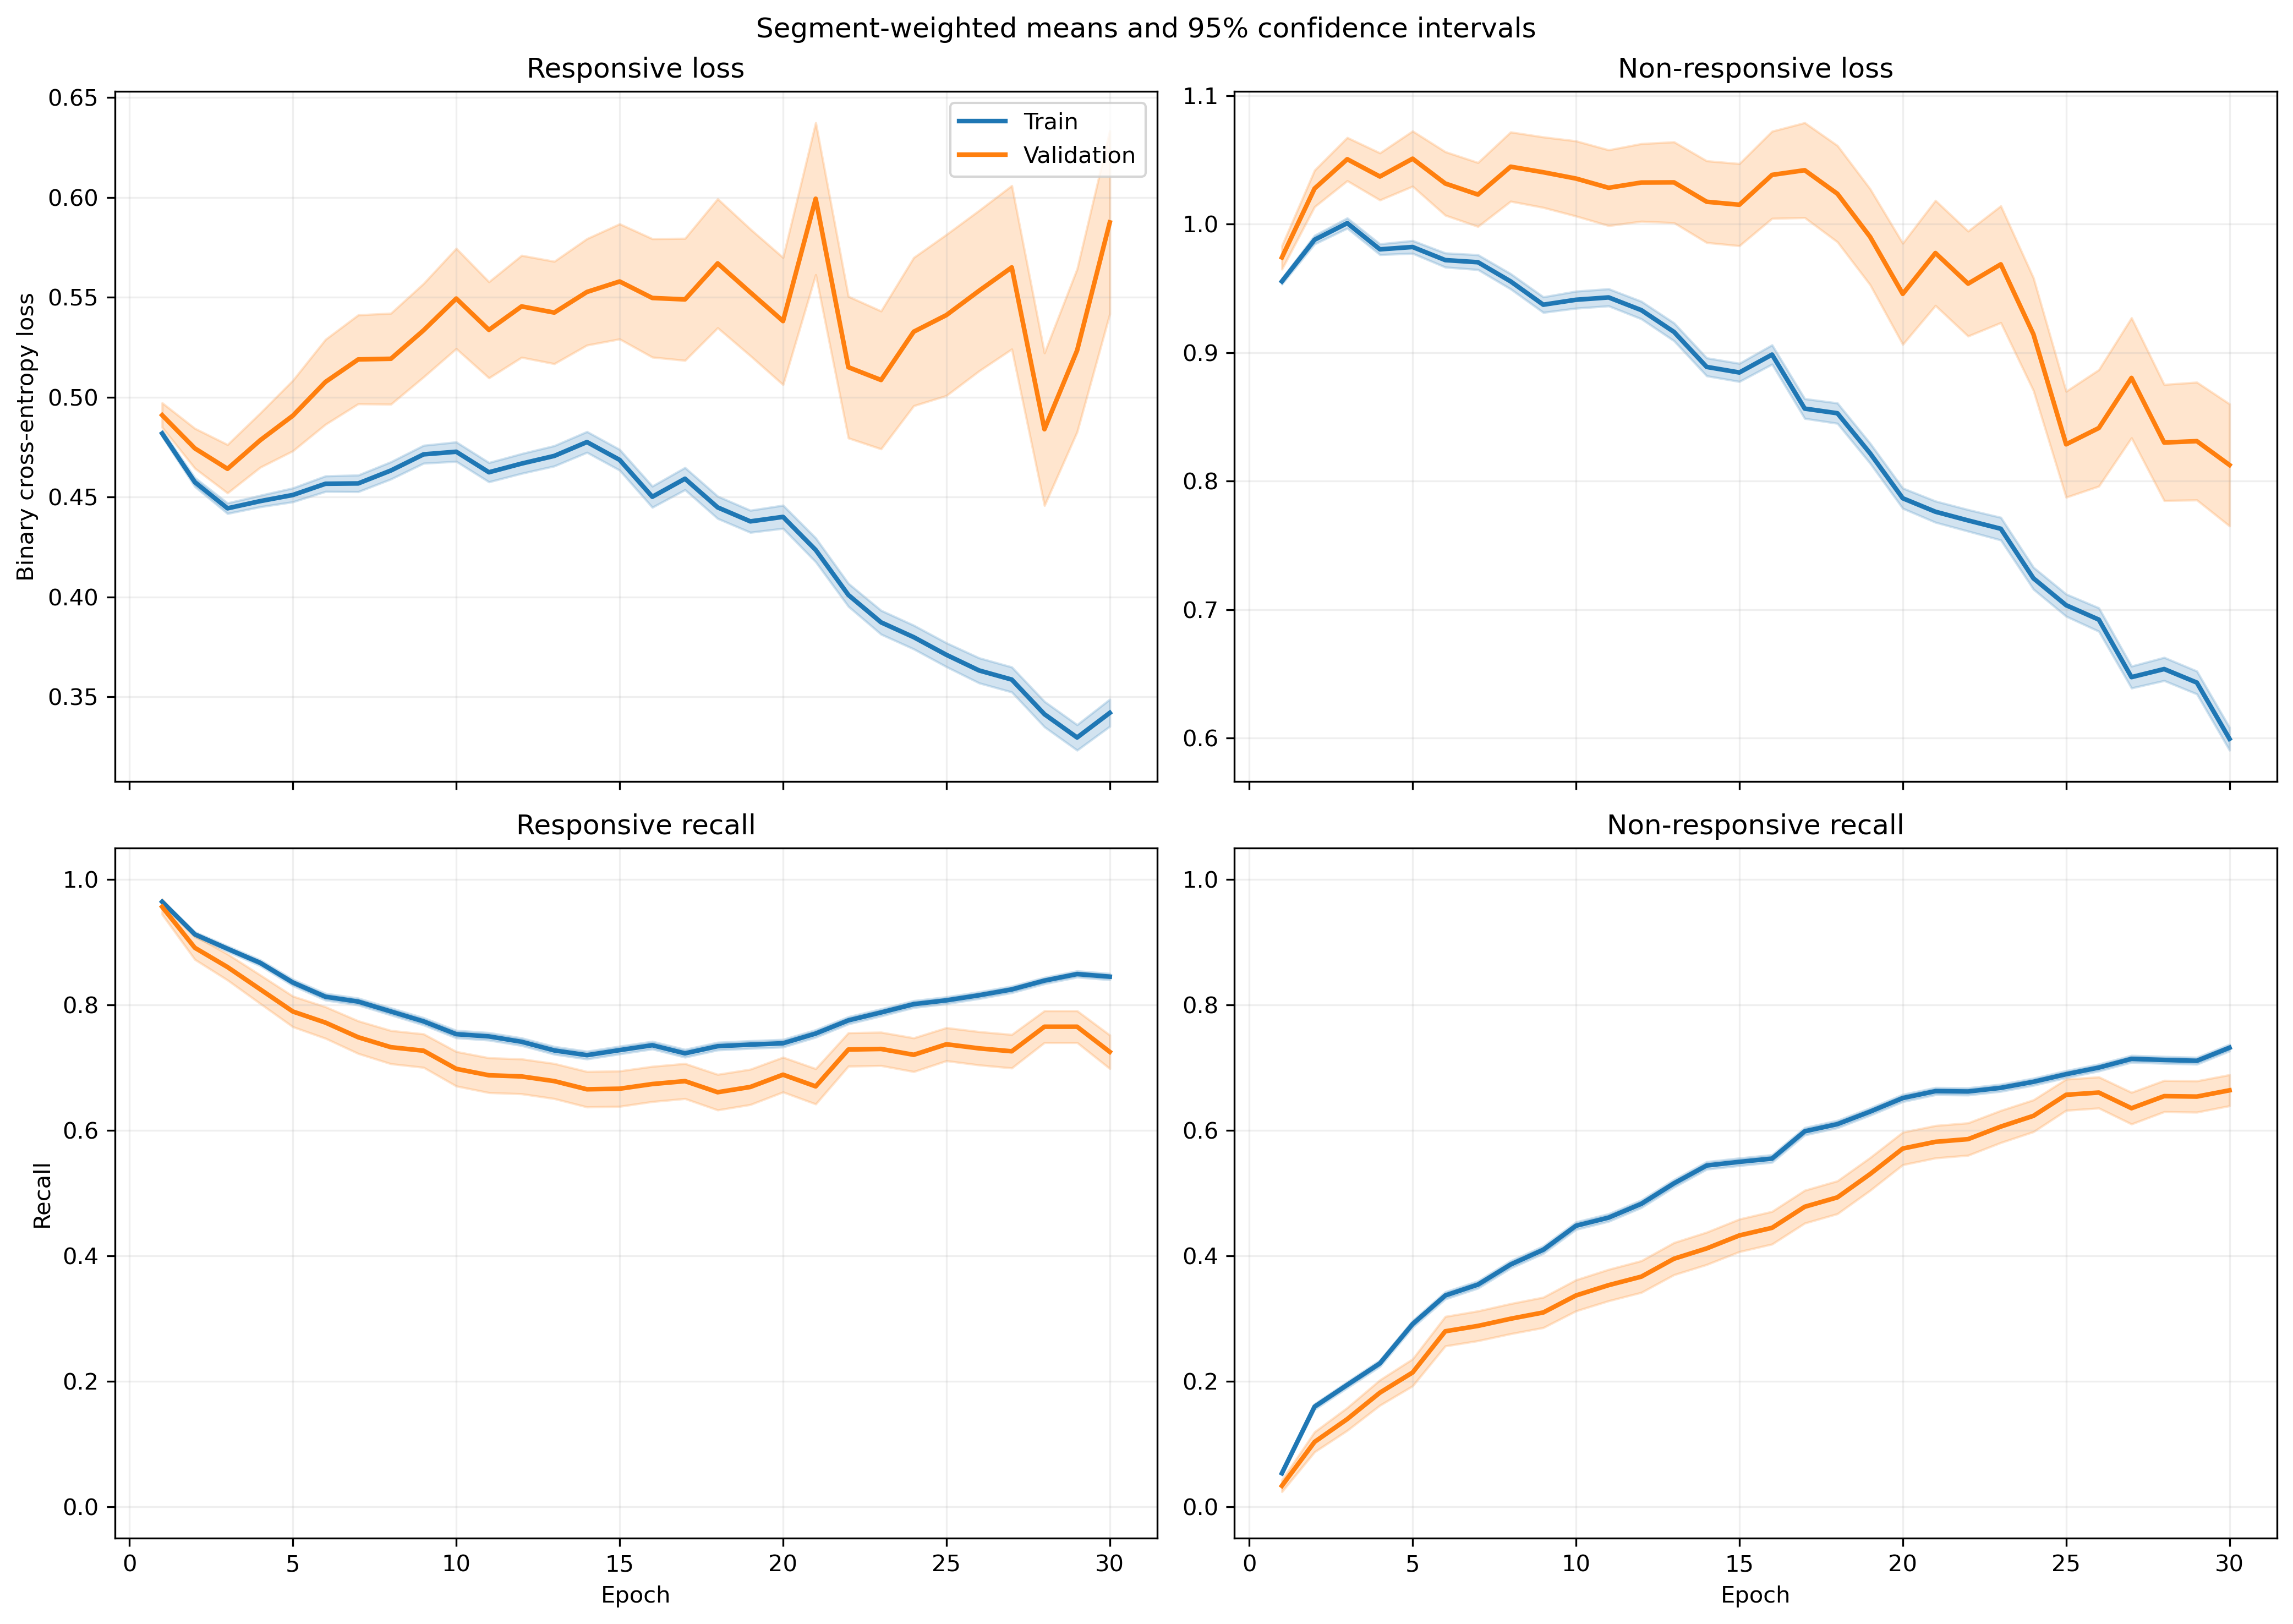

The table this chart was drawn from, first rows:
fold, epoch, split, r_loss, r_loss_count, r_loss_sum, r_loss_sum_sq, r_recall, r_recall_count, r_recall_sum, r_recall_sum_sq, nr_loss, nr_loss_count, nr_loss_sum, nr_loss_sum_sq, nr_recall, nr_recall_count, nr_recall_sum, nr_recall_sum_sq
1, 1, train, 0.5015, 1063, 533.1, 280.4, 0.9464, 1063, 1006, 1006, 0.9269, 1401, 1299, 1250, 0.08922, 1401, 125.0, 125.0
1, 1, validation, 0.4771, 10, 4.771, 2.351, 1.0, 10, 10.0, 10.0, , 0, 0.0, 0.0, , 0, 0.0, 0.0
1, 2, train, 0.4964, 1063, 527.6, 293.3, 0.8758, 1063, 931.0, 931.0, 0.9303, 1401, 1303, 1318, 0.2313, 1401, 324.0, 324.0
1, 2, validation, 0.4604, 10, 4.604, 2.276, 0.9, 10, 9.0, 9.0, , 0, 0.0, 0.0, , 0, 0.0, 0.0
1, 3, train, 0.4773, 1063, 507.4, 281.1, 0.8683, 1063, 923.0, 923.0, 0.9485, 1401, 1329, 1393, 0.2263, 1401, 317.0, 317.0
1, 3, validation, 0.4313, 10, 4.313, 2.033, 0.9, 10, 9.0, 9.0, , 0, 0.0, 0.0, , 0, 0.0, 0.0
1, 4, train, 0.4789, 1063, 509.1, 299.9, 0.8307, 1063, 883.0, 883.0, 0.9351, 1401, 1310, 1402, 0.2919, 1401, 409.0, 409.0
1, 4, validation, 0.4243, 10, 4.243, 2.052, 0.9, 10, 9.0, 9.0, , 0, 0.0, 0.0, , 0, 0.0, 0.0
1, 5, train, 0.4777, 1063, 507.8, 302.9, 0.8231, 1063, 875.0, 875.0, 0.9276, 1401, 1300, 1391, 0.3191, 1401, 447.0, 447.0
1, 5, validation, 0.4281, 10, 4.281, 2.092, 0.9, 10, 9.0, 9.0, , 0, 0.0, 0.0, , 0, 0.0, 0.0
1, 6, train, 0.4809, 1063, 511.2, 316.1, 0.8043, 1063, 855.0, 855.0, 0.915, 1401, 1282, 1378, 0.3462, 1401, 485.0, 485.0
1, 6, validation, 0.4285, 10, 4.285, 2.098, 0.9, 10, 9.0, 9.0, , 0, 0.0, 0.0, , 0, 0.0, 0.0
1, 7, train, 0.4804, 1063, 510.7, 341.3, 0.778, 1063, 827.0, 827.0, 0.9218, 1401, 1291, 1464, 0.3804, 1401, 533.0, 533.0
1, 7, validation, 0.4407, 10, 4.407, 2.399, 0.8, 10, 8.0, 8.0, , 0, 0.0, 0.0, , 0, 0.0, 0.0
1, 8, train, 0.4921, 1063, 523.1, 369, 0.7629, 1063, 811.0, 811.0, 0.9072, 1401, 1271, 1454, 0.4118, 1401, 577.0, 577.0
1, 8, validation, 0.4365, 10, 4.365, 2.423, 0.8, 10, 8.0, 8.0, , 0, 0.0, 0.0, , 0, 0.0, 0.0
1, 9, train, 0.5356, 1063, 569.3, 426.1, 0.7272, 1063, 773.0, 773.0, 0.8291, 1401, 1162, 1224, 0.4811, 1401, 674.0, 674.0
1, 9, validation, 0.4828, 10, 4.828, 2.918, 0.8, 10, 8.0, 8.0, , 0, 0.0, 0.0, , 0, 0.0, 0.0
1, 10, train, 0.4786, 1063, 508.7, 374.2, 0.7526, 1063, 800.0, 800.0, 0.9218, 1401, 1291, 1561, 0.4454, 1401, 624.0, 624.0
1, 10, validation, 0.4319, 10, 4.319, 2.515, 0.8, 10, 8.0, 8.0, , 0, 0.0, 0.0, , 0, 0.0, 0.0
1, 11, train, 0.488, 1063, 518.8, 403.7, 0.715, 1063, 760.0, 760.0, 0.894, 1401, 1253, 1528, 0.4954, 1401, 694.0, 694.0
1, 11, validation, 0.4748, 10, 4.748, 3.079, 0.8, 10, 8.0, 8.0, , 0, 0.0, 0.0, , 0, 0.0, 0.0
1, 12, train, 0.4858, 1063, 516.4, 411.8, 0.699, 1063, 743.0, 743.0, 0.9018, 1401, 1263, 1614, 0.5389, 1401, 755.0, 755.0
1, 12, validation, 0.428, 10, 4.28, 2.621, 0.8, 10, 8.0, 8.0, , 0, 0.0, 0.0, , 0, 0.0, 0.0
1, 13, train, 0.5357, 1063, 569.4, 518.4, 0.6435, 1063, 684.0, 684.0, 0.8001, 1401, 1121, 1420, 0.651, 1401, 912.0, 912.0
1, 13, validation, 0.5504, 10, 5.504, 4.353, 0.6, 10, 6.0, 6.0, , 0, 0.0, 0.0, , 0, 0.0, 0.0
1, 14, train, 0.5059, 1063, 537.8, 454.4, 0.6726, 1063, 715.0, 715.0, 0.8102, 1401, 1135, 1402, 0.6417, 1401, 899.0, 899.0
1, 14, validation, 0.5221, 10, 5.221, 3.555, 0.7, 10, 7.0, 7.0, , 0, 0.0, 0.0, , 0, 0.0, 0.0
1, 15, train, 0.5103, 1063, 542.5, 456.1, 0.6773, 1063, 720.0, 720.0, 0.7603, 1401, 1065, 1257, 0.6838, 1401, 958.0, 958.0
1, 15, validation, 0.538, 10, 5.38, 3.683, 0.7, 10, 7.0, 7.0, , 0, 0.0, 0.0, , 0, 0.0, 0.0
1, 16, train, 0.4942, 1063, 525.3, 471.5, 0.7056, 1063, 750.0, 750.0, 0.7675, 1401, 1075, 1408, 0.6781, 1401, 950.0, 950.0
1, 16, validation, 0.5668, 10, 5.668, 4.249, 0.7, 10, 7.0, 7.0, , 0, 0.0, 0.0, , 0, 0.0, 0.0
1, 17, train, 0.4062, 1063, 431.8, 344.2, 0.7695, 1063, 818.0, 818.0, 0.8539, 1401, 1196, 1717, 0.6274, 1401, 879.0, 879.0
1, 17, validation, 0.5752, 10, 5.752, 4.214, 0.7, 10, 7.0, 7.0, , 0, 0.0, 0.0, , 0, 0.0, 0.0
1, 18, train, 0.3988, 1063, 423.9, 341, 0.7761, 1063, 825.0, 825.0, 0.885, 1401, 1240, 1914, 0.6146, 1401, 861.0, 861.0
1, 18, validation, 0.5541, 10, 5.541, 3.872, 0.7, 10, 7.0, 7.0, , 0, 0.0, 0.0, , 0, 0.0, 0.0
1, 19, train, 0.3948, 1063, 419.6, 349.6, 0.7658, 1063, 814.0, 814.0, 0.7905, 1401, 1108, 1694, 0.6809, 1401, 954.0, 954.0
1, 19, validation, 0.6532, 10, 6.532, 5.462, 0.5, 10, 5.0, 5.0, , 0, 0.0, 0.0, , 0, 0.0, 0.0
1, 20, train, 0.4371, 1063, 464.6, 413.4, 0.7413, 1063, 788.0, 788.0, 0.6643, 1401, 930.7, 1256, 0.748, 1401, 1048, 1048
1, 20, validation, 0.6825, 10, 6.825, 6.264, 0.5, 10, 5.0, 5.0, , 0, 0.0, 0.0, , 0, 0.0, 0.0
1, 21, train, 0.3801, 1063, 404.1, 310.3, 0.8034, 1063, 854.0, 854.0, 0.6864, 1401, 961.7, 1229, 0.7074, 1401, 991.0, 991.0
1, 21, validation, 0.6511, 10, 6.511, 5.673, 0.5, 10, 5.0, 5.0, , 0, 0.0, 0.0, , 0, 0.0, 0.0
1, 22, train, 0.3564, 1063, 378.9, 317, 0.8184, 1063, 870.0, 870.0, 0.71, 1401, 994.7, 1465, 0.6981, 1401, 978.0, 978.0
1, 22, validation, 0.5733, 10, 5.733, 4.506, 0.6, 10, 6.0, 6.0, , 0, 0.0, 0.0, , 0, 0.0, 0.0
1, 23, train, 0.3323, 1063, 353.3, 283, 0.8542, 1063, 908.0, 908.0, 0.7743, 1401, 1085, 1762, 0.6552, 1401, 918.0, 918.0
1, 23, validation, 0.4203, 10, 4.203, 2.204, 0.9, 10, 9.0, 9.0, , 0, 0.0, 0.0, , 0, 0.0, 0.0
1, 24, train, 0.3791, 1063, 403, 391.3, 0.8062, 1063, 857.0, 857.0, 0.6646, 1401, 931.1, 1463, 0.7074, 1401, 991.0, 991.0
1, 24, validation, 0.5025, 10, 5.025, 3.551, 0.8, 10, 8.0, 8.0, , 0, 0.0, 0.0, , 0, 0.0, 0.0
1, 25, train, 0.2984, 1063, 317.2, 280.1, 0.8692, 1063, 924.0, 924.0, 0.7815, 1401, 1095, 1913, 0.6538, 1401, 916.0, 916.0
1, 25, validation, 0.4485, 10, 4.485, 3.244, 0.8, 10, 8.0, 8.0, , 0, 0.0, 0.0, , 0, 0.0, 0.0
1, 26, train, 0.3168, 1063, 336.8, 358, 0.8589, 1063, 913.0, 913.0, 0.7032, 1401, 985.2, 1850, 0.7045, 1401, 987.0, 987.0
1, 26, validation, 0.3894, 10, 3.894, 2.253, 0.8, 10, 8.0, 8.0, , 0, 0.0, 0.0, , 0, 0.0, 0.0
1, 27, train, 0.4067, 1063, 432.3, 578.8, 0.8175, 1063, 869.0, 869.0, 0.5239, 1401, 734, 1120, 0.7595, 1401, 1064, 1064
1, 27, validation, 0.5264, 10, 5.264, 4.976, 0.7, 10, 7.0, 7.0, , 0, 0.0, 0.0, , 0, 0.0, 0.0
1, 28, train, 0.3572, 1063, 379.7, 451.6, 0.8485, 1063, 902.0, 902.0, 0.5579, 1401, 781.6, 1269, 0.7637, 1401, 1070, 1070
1, 28, validation, 0.4683, 10, 4.683, 3.572, 0.7, 10, 7.0, 7.0, , 0, 0.0, 0.0, , 0, 0.0, 0.0
1, 29, train, 0.2969, 1063, 315.6, 287.3, 0.8739, 1063, 929.0, 929.0, 0.6311, 1401, 884.2, 1318, 0.7223, 1401, 1012, 1012
1, 29, validation, 0.2995, 10, 2.995, 1.335, 1.0, 10, 10.0, 10.0, , 0, 0.0, 0.0, , 0, 0.0, 0.0
1, 30, train, 0.3865, 1063, 410.8, 521, 0.841, 1063, 894.0, 894.0, 0.5051, 1401, 707.6, 946, 0.7623, 1401, 1068, 1068
1, 30, validation, 0.4618, 10, 4.618, 3.86, 0.7, 10, 7.0, 7.0, , 0, 0.0, 0.0, , 0, 0.0, 0.0
... 1,140 more rows
